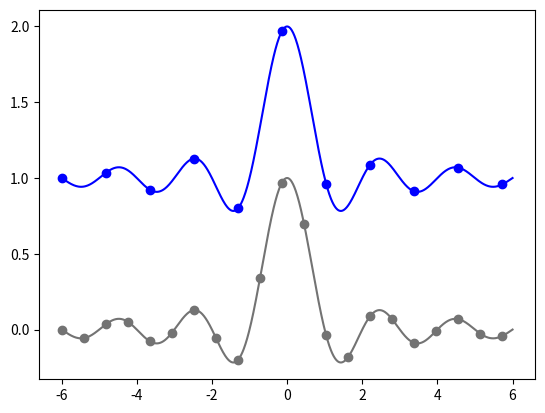

Python code for this plot:
import numpy as np
import matplotlib.pyplot as plt

X = np.linspace(-6, 6, 1024)
Y1 = np.sinc(X)
Y2 = np.sinc(X) + 1

plt.plot(X, Y1, marker = 'o', color = '.45', markevery = 50)
plt.plot(X, Y2, marker = 'o', color = 'b', markevery = 100)
plt.show()